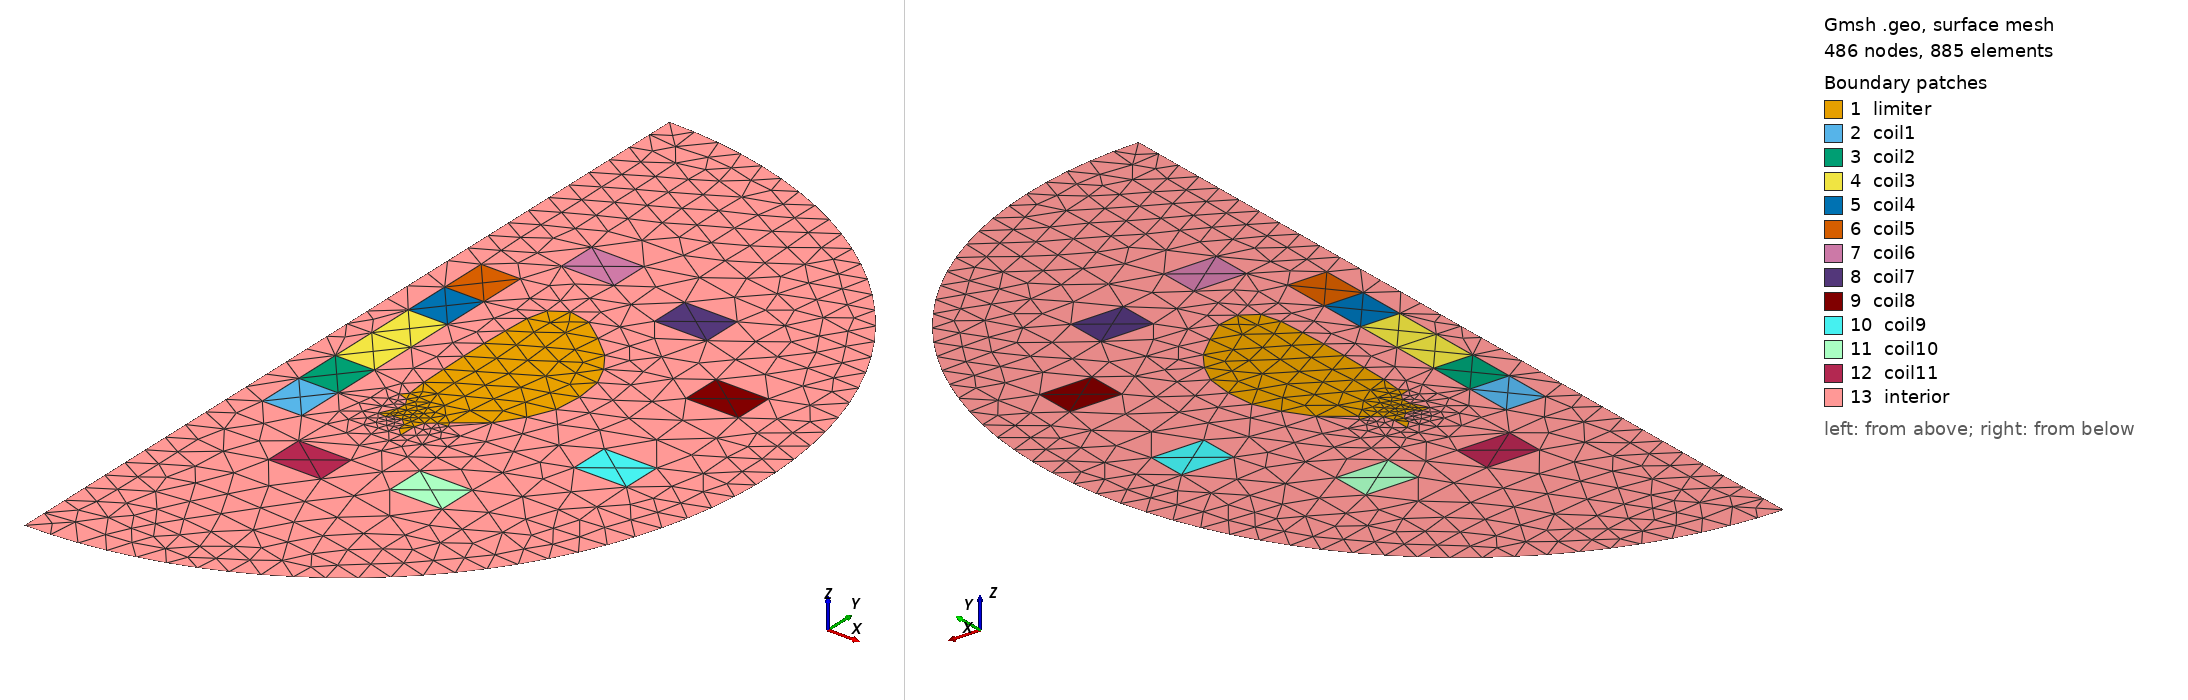

Gmsh geometry script, surface-meshed: 486 nodes, 885 surface elements. Boundary patches (legend numbers): 1 limiter, 2 coil1, 3 coil2, 4 coil3, 5 coil4, 6 coil5, 7 coil6, 8 coil7, 9 coil8, 10 coil9, 11 coil10, 12 coil11, 13 interior. Left view from above one corner, right view from below the opposite corner. Legend entries are the model's physical surfaces. The drawing asked Gmsh for element sizes between 1% and 20% of the model's largest extent; the script's own settings can give other sizes.

=== iter_gen.geo (drawn) ===
SetFactory("OpenCASCADE");

//first wall
Point(1)={ 6.267000, -3.046000, 0 };
Point(2)={ 7.283000, -2.257000, 0 };
Point(3)={ 7.899000, -1.342000, 0 };
Point(4)={ 8.306000, -0.421000, 0 };
Point(5)={ 8.395000, 0.633000, 0 };
Point(6)={ 8.270000, 1.681000, 0 };
Point(7)={ 7.904000, 2.464000, 0 };
Point(8)={ 7.400000, 3.179000, 0 };
Point(9)={ 6.587000, 3.894000, 0 };
Point(10)={ 5.753000, 4.532000, 0 };
Point(11)={ 4.904000, 4.712000, 0 };
Point(12)={ 4.311000, 4.324000, 0 };
Point(13)={ 4.126000, 3.582000, 0 };
Point(14)={ 4.076000, 2.566000, 0 };
Point(15)={ 4.046000, 1.549000, 0 };
Point(16)={ 4.046000, 0.533000, 0 };
Point(17)={ 4.067000, -0.484000, 0 };
Point(18)={ 4.097000, -1.500000, 0 };
Point(19)={ 4.178000, -2.306000, 0 };
Point(20)={ 3.957900, -2.538400, 0 };
Point(21)={ 4.325700, -2.651400, 0 };
Point(22)={ 4.506600, -2.941000, 0 };
Point(23)={ 4.467000, -3.280100, 0 };
Point(24)={ 4.179900, -3.884700, 0 };
Point(25)={ 4.491800, -3.909200, 0 };
Point(26)={ 4.645600, -3.746000, 0 };
Point(27)={ 4.998200, -3.741400, 0 };
Point(28)={ 5.252900, -3.985200, 0 };
Point(29)={ 5.272700, -4.263600, 0 };
Point(30)={ 5.565000, -4.555900, 0 };
Point(31)={ 5.572000, -3.896000, 0 };
Point(32)={ 5.684200, -3.526500, 0 };
Point(33)={ 5.982100, -3.282200, 0 };
Point(34)={ 6.365500, -3.244600, 0 };

Line(35)={ 1, 2 };
Line(36)={ 2, 3 };
Line(37)={ 3, 4 };
Line(38)={ 4, 5 };
Line(39)={ 5, 6 };
Line(40)={ 6, 7 };
Line(41)={ 7, 8 };
Line(42)={ 8, 9 };
Line(43)={ 9, 10 };
Line(44)={ 10, 11 };
Line(45)={ 11, 12 };
Line(46)={ 12, 13 };
Line(47)={ 13, 14 };
Line(48)={ 14, 15 };
Line(49)={ 15, 16 };
Line(50)={ 16, 17 };
Line(51)={ 17, 18 };
Line(52)={ 18, 19 };
Line(53)={ 19, 20 };
Line(54)={ 20, 21 };
Line(55)={ 21, 22 };
Line(56)={ 22, 23 };
Line(57)={ 23, 24 };
Line(58)={ 24, 25 };
Line(59)={ 25, 26 };
Line(60)={ 26, 27 };
Line(61)={ 27, 28 };
Line(62)={ 28, 29 };
Line(63)={ 29, 30 };
Line(64)={ 30, 31 };
Line(65)={ 31, 32 };
Line(66)={ 32, 33 };
Line(67)={ 33, 34 };
Line(68)={ 34, 1 };

Line Loop(69)={
35,
36,
37,
38,
39,
40,
41,
42,
43,
44,
45,
46,
47,
48,
49,
50,
51,
52,
53,
54,
55,
56,
57,
58,
59,
60,
61,
62,
63,
64,
65,
66,
67,
68 };
Plane Surface(70) = { 69 };

//solenoids
Point(35) = {0.946000, -5.415000, 0};
Point(36) = {2.446000, -5.415000, 0};
Point(37) = {0.946000, -3.606700, 0};
Point(38) = {2.446000, -3.606700, 0};
Point(39) = {0.946000, -1.798300, 0};
Point(40) = {2.446000, -1.798300, 0};
Point(41) = {0.946000, 1.818300, 0};
Point(42) = {2.446000, 1.818300, 0};
Point(43) = {0.946000, 3.626700, 0};
Point(44) = {2.446000, 3.626700, 0};
Point(45) = {0.946000, 5.435000, 0};
Point(46) = {2.446000, 5.435000, 0};
Line(70) = {35, 37};
Line(71) = {37, 39};
Line(72) = {39, 41};
Line(73) = {41, 43};
Line(74) = {43, 45};
Line(75) = {45, 46};
Line(76) = {46, 44};
Line(77) = {44, 42};
Line(78) = {42, 40};
Line(79) = {40, 38};
Line(80) = {38, 36};
Line(81) = {36, 35};
Line(82) = {38, 37};
Line(83) = {40, 39};
Line(84) = {42, 41};
Line(85) = {44, 43};
Curve Loop(70) = {81, 70, -82, 80};
Plane Surface(71) = {70};
Curve Loop(71) = {82, 71, -83, 79};
Plane Surface(72) = {71};
Curve Loop(72) = {83, 72, -84, 78};
Plane Surface(73) = {72};
Curve Loop(73) = {84, 73, -85, 77};
Plane Surface(74) = {73};
Curve Loop(74) = {85, 74, 75, 76};
Plane Surface(75) = {74};

// coils
Rectangle(76) = {2.943100, 6.824100, 0, 2.000000, 1.500000, 0};
Rectangle(77) = {7.285100, 5.789800, 0, 2.000000, 1.500000, 0};
Rectangle(78) = {10.991900, 2.525200, 0, 2.000000, 1.500000, 0};
Rectangle(79) = {10.963000, -2.983600, 0, 2.000000, 1.500000, 0};
Rectangle(80) = {7.390800, -7.476900, 0, 2.000000, 1.500000, 0};
Rectangle(81) = {3.334000, -8.216500, 0, 2.000000, 1.500000, 0};

//outer boundary
Point(71) = {0.0, 16.000000, 0, 1.0};
Point(72) = {0.0, 0.000000, 0, 1.0};
Point(73) = {0.0, -16.000000, 0, 1.0};
Circle(157) = {71, 72, 73};
Line(158) = {71, 73};

Curve Loop(81) = {158, -157};
Curve Loop(82) = {70, 71, 72, 73, 74, 75, 76, 77, 78, 79, 80, 81};
Curve Loop(83) = {89, 86, 87, 88};
Curve Loop(84) = {93, 90, 91, 92};
Curve Loop(85) = {97, 94, 95, 96};
Curve Loop(86) = {101, 98, 99, 100};
Curve Loop(87) = {103, 104, 105, 102};
Curve Loop(88) = {107, 108, 109, 106};
Curve Loop(89) = {51, 52, 53, 54, 55, 56, 57, 58, 59, 60, 61, 62, 63, 64, 65, 66, 67, 68, 35, 36, 37, 38, 39, 40, 41, 42, 43, 44, 45, 46, 47, 48, 49, 50};
Plane Surface(82) = {81, 82, 83, 84, 85, 86, 87, 88, 89};

//physical attributes
Physical Surface("interior", 2000) = {82};
Physical Surface("coil1", 832) = {71};
Physical Surface("coil2", 833) = {72};
Physical Surface("coil3", 834) = {73};
Physical Surface("coil4", 835) = {74};
Physical Surface("coil5", 836) = {75};
Physical Surface("coil6", 837) = {76};
Physical Surface("coil7", 838) = {77};
Physical Surface("coil8", 839) = {78};
Physical Surface("coil9", 840) = {79};
Physical Surface("coil10", 841) = {80};
Physical Surface("coil11", 842) = {81};
Physical Surface("limiter", 1000) = {70};

//physical boundary
Physical Curve("boundary", 831) = {157};
Physical Curve("axis", 900) = {158};
Mesh.MshFileVersion = 2.2;
